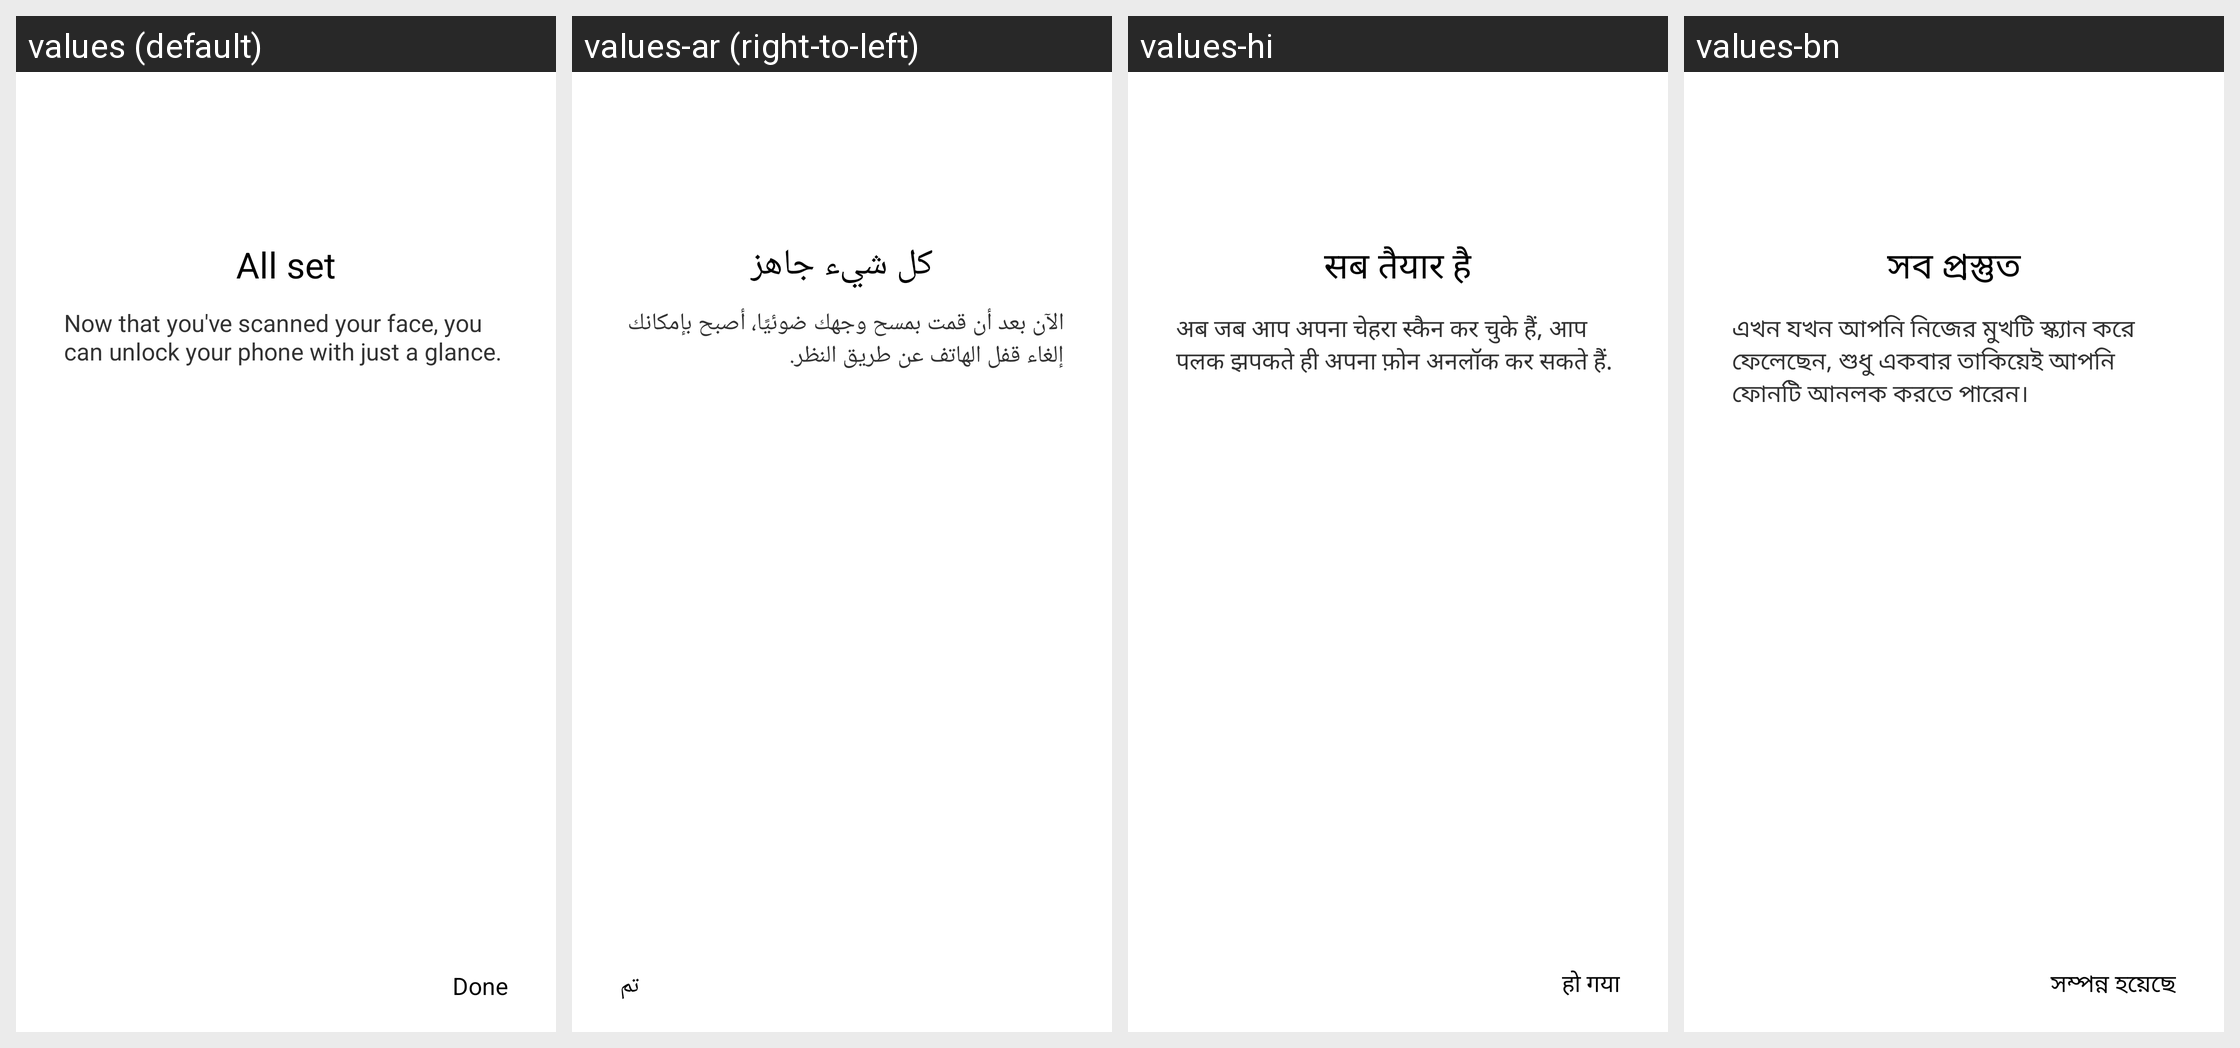

The Android screen below is rendered under several locales of the same app. Produce the string resources it draws, with the default and per-locale values.
Android screen res/layout/face_finish.xml rendered under 4 locales, left to right: values (default), values-ar (right-to-left), values-hi, values-bn. Device: Nexus 5 (rendered at 1080×1920; each locale shown at half size, 540×960, under a caption strip naming it); theme AppTheme.
Other locales in the repository, not shown: values-az, values-be, values-bg, values-bs, values-ca, values-cs, values-da, values-de, values-el, values-es, values-et, values-eu, values-fa, values-fi, values-fr, values-gl, values-gu, values-hr, values-hu, values-hy, values-in, values-it, values-iw, values-ja, values-ka, values-km, values-kn, values-ko, values-ku, values-lt, values-mk, values-ml, values-mr, values-ms, values-my, values-nb, values-ne, values-nl, values-or, values-pl, values-pt-rBR, values-pt-rPT, values-ro, values-ru, values-si, values-sk, values-sl, values-sr, values-sv, values-ta, values-th, values-tl, values-tr, values-uk, values-ur, values-vi, values-zh-rCN, values-zh-rHK, values-zh-rTW.
Strings drawn on this screen, with the default value and each locale's value (text and hints the layout hard-codes appear in the picture but are not listed):

face_next_content
  values: All set
  values-ar: كل شيء جاهز
  values-hi: सब तैयार है
  values-bn: সব প্রস্তুত

face_next_content_tip
  values: Now that you've scanned your face, you can unlock your phone with just a glance.
  values-ar: الآن بعد أن قمت بمسح وجهك ضوئيًا، أصبح بإمكانك إلغاء قفل الهاتف عن طريق النظر.
  values-hi: अब जब आप अपना चेहरा स्कैन कर चुके हैं, आप पलक झपकते ही अपना फ़ोन अनलॉक कर सकते हैं.
  values-bn: এখন যখন আপনি নিজের মুখটি স্ক্যান করে ফেলেছেন, শুধু একবার তাকিয়েই আপনি ফোনটি আনলক করতে পারেন।

btn_done
  values: Done
  values-ar: تم
  values-hi: हो गया
  values-bn: সম্পন্ন হয়েছে
